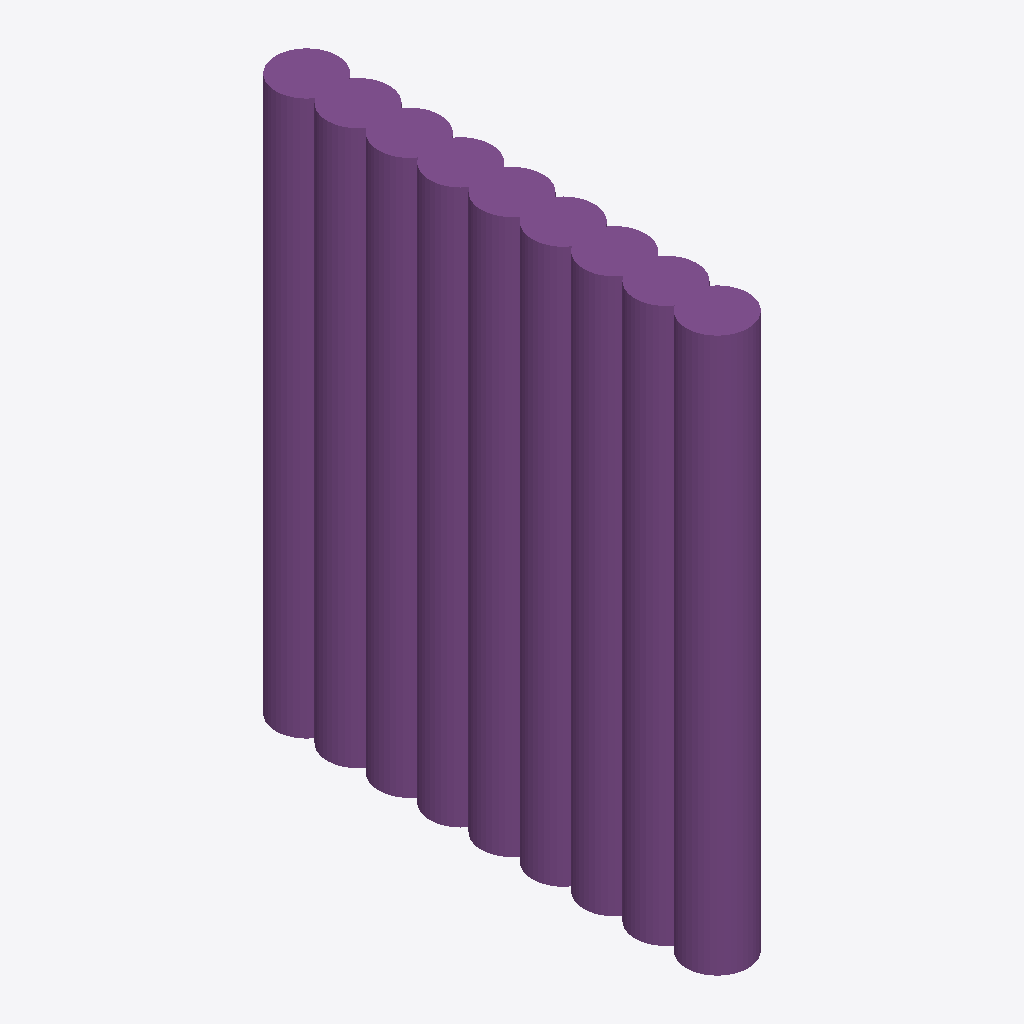
Isometric view of an IFC building model (IFC-SPF (STEP), schema IFC4X3, length unit millimetre), seen from the south-west, elements coloured by IFC class: 1 pile (purple).
Extent 0.6 m × 4.6 m × 5.4 m (x, y, z). Elements (1): 1 IfcPile.

HEADER;
FILE_DESCRIPTION(('ViewDefinition [Bridge_view]','ExchangeRequirement [Structural]','Option[Flat wide beams as plates:Off]','Option[Location by:Global]','Option[Locations from Organizer:Off]','Option[Layer:Name]','Option[Object coloring:ByObjectClass]','Option[Export All:Off]','Option[Export Pours:Off]'),'2;1');
FILE_NAME('Bohrpfahlwand.ifc','2025-12-23T17:04:33',('wpx619'),('Trimble'),'IFC Export Version Nov  7 2025','Tekla Structures 2025 Service Pack 5.1','IFC4 test model');
FILE_SCHEMA(('IFC4X3'));
ENDSEC;
DATA;
#34=IFCPROJECT('3OPznpQEb618FFOI9JWPQ1',#5,'Unknown',$,$,$,$,(#33),#27);
#38=IFCSITE('0qwr6muDn2evvtfg40LP5Q',#5,'Unknown',$,$,#37,$,$,.ELEMENT.,$,$,$,$,$);
#1385=IFCPILE('3wCMfBjjvDTwkIZo_qebqb',#1384,'Baugrubensicherung','D600',$,#46,#1383,'Beton NPK G',.BORED.,.PRECAST_CONCRETE.);
ENDSEC;
